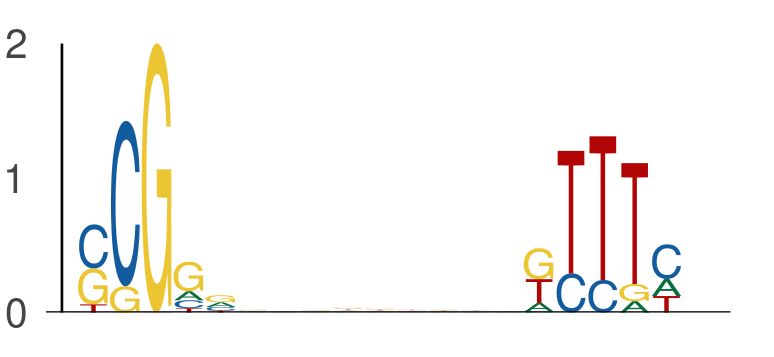

The data file committed next to this chart (first rows):
seq_index, start_position, end_position, is_reversed_complement
184, 15, 20, 0
184, 29, 34, 0
6705, 15, 20, 0
6705, 29, 34, 0
1275, 55, 60, 0
1275, 69, 74, 0
5000, 23, 28, 0
5000, 37, 42, 0
2085, 46, 51, 0
2085, 60, 65, 0
5348, 30, 35, 0
5348, 44, 49, 0
5586, 32, 37, 0
5586, 46, 51, 0
2747, 6, 11, 0
2747, 20, 25, 0
5812, 60, 65, 0
5812, 74, 79, 0
1636, 34, 39, 0
1636, 48, 53, 0
6845, 47, 52, 0
6845, 61, 66, 0
2162, 25, 30, 0
2162, 39, 44, 0
4442, 31, 36, 0
4442, 45, 50, 0
2852, 52, 57, 0
2852, 66, 71, 0
5071, 11, 16, 0
5071, 25, 30, 0
6092, 47, 52, 0
6092, 61, 66, 0
4413, 34, 39, 0
4413, 48, 53, 0
478, 9, 14, 0
478, 23, 28, 0
4061, 57, 62, 0
4061, 71, 76, 0
4061, 22, 27, 0
4061, 36, 41, 0
4753, 31, 36, 0
4753, 45, 50, 0
6834, 17, 22, 0
6834, 31, 36, 0
6219, 23, 28, 0
6219, 37, 42, 0
6538, 47, 52, 0
6538, 61, 66, 0
3142, 25, 30, 0
3142, 39, 44, 0
3327, 32, 37, 0
3327, 46, 51, 0
2183, 44, 49, 0
2183, 58, 63, 0
4004, 28, 33, 0
4004, 42, 47, 0
80, 62, 67, 0
80, 76, 81, 0
2250, 54, 59, 0
2250, 68, 73, 0
... 568 more rows
